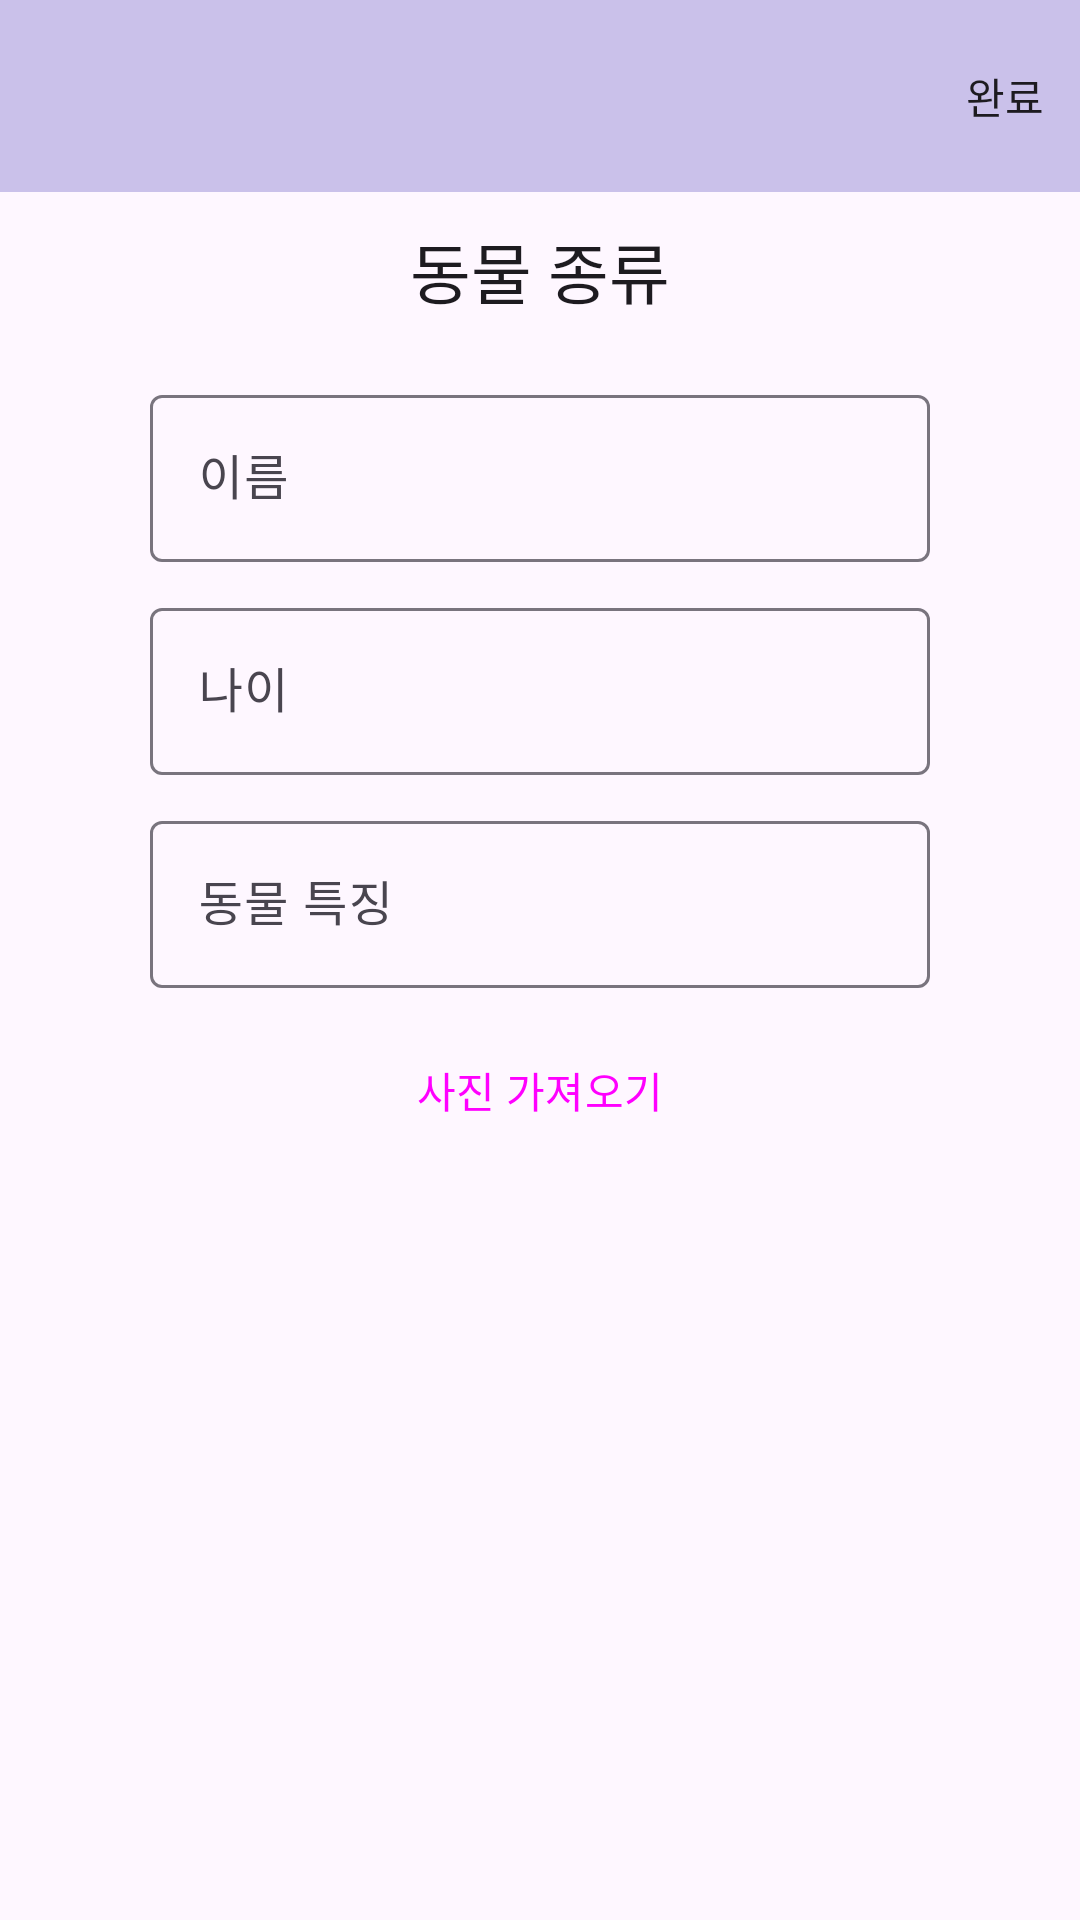

Layout XML and referenced resources for this Android screen:
<!-- AndroidManifest.xml: application theme Theme._066EX_AnimalManager -->
<!-- res/layout/fragment_input.xml -->
<?xml version="1.0" encoding="utf-8"?>
<androidx.constraintlayout.widget.ConstraintLayout xmlns:android="http://schemas.android.com/apk/res/android"
    xmlns:app="http://schemas.android.com/apk/res-auto"
    xmlns:tools="http://schemas.android.com/tools"
    android:layout_width="match_parent"
    android:layout_height="match_parent"
    android:transitionGroup="true"
    tools:context=".fragment.InputFragment"
    tools:menu="@menu/toolbar_menu">

    <com.google.android.material.appbar.MaterialToolbar
        android:id="@+id/materialToolbarInput"
        android:layout_width="0dp"
        android:layout_height="wrap_content"
        android:background="@color/material_dynamic_tertiary80"
        android:minHeight="?attr/actionBarSize"
        android:theme="?attr/actionBarTheme"
        app:layout_constraintBottom_toTopOf="@id/textView"
        app:layout_constraintEnd_toEndOf="parent"
        app:layout_constraintStart_toStartOf="parent"
        app:layout_constraintTop_toTopOf="parent"
        app:menu="@menu/toolbar_menu" />

    <TextView
        android:id="@+id/textView"
        android:layout_width="match_parent"
        android:layout_height="wrap_content"
        android:layout_marginTop="10dp"
        android:gravity="center"
        android:text="동물 종류"
        android:textAppearance="@style/TextAppearance.AppCompat.Large"
        app:layout_constraintBottom_toTopOf="@id/typeGroup"
        app:layout_constraintEnd_toEndOf="parent"
        app:layout_constraintStart_toStartOf="parent"
        app:layout_constraintTop_toBottomOf="@id/materialToolbarInput" />

    <com.google.android.material.button.MaterialButtonToggleGroup
        android:id="@+id/typeGroup"
        android:layout_width="match_parent"
        android:layout_height="wrap_content"
        android:layout_marginStart="50dp"
        android:layout_marginTop="10dp"
        android:layout_marginEnd="50dp"
        app:checkedButton="@id/buttonDog"
        app:layout_constraintBottom_toTopOf="@id/textFieldName"
        app:layout_constraintEnd_toEndOf="parent"
        app:layout_constraintStart_toStartOf="parent"
        app:layout_constraintTop_toBottomOf="@id/textView"
        app:singleSelection="true">

        <Button
            android:id="@+id/buttonDog"
            style="@style/Widget.Material3.Button.OutlinedButton"
            android:layout_width="wrap_content"
            android:layout_height="wrap_content"
            android:layout_weight="1"
            android:text="강아지" />

        <Button
            android:id="@+id/buttonCat"
            style="@style/Widget.Material3.Button.OutlinedButton"
            android:layout_width="wrap_content"
            android:layout_height="wrap_content"
            android:layout_weight="1"
            android:text="고양이" />

        <Button
            android:id="@+id/buttonParrot"
            style="@style/Widget.Material3.Button.OutlinedButton"
            android:layout_width="wrap_content"
            android:layout_height="wrap_content"
            android:layout_weight="1"
            android:text="앵무새" />
    </com.google.android.material.button.MaterialButtonToggleGroup>

    <com.google.android.material.textfield.TextInputLayout
        android:id="@+id/textFieldName"
        android:layout_width="match_parent"
        android:layout_height="wrap_content"
        android:layout_marginStart="50dp"
        android:layout_marginTop="10dp"
        android:layout_marginEnd="50dp"
        android:hint="이름"
        app:endIconMode="clear_text"
        app:layout_constraintBottom_toTopOf="@id/textFieldAge"
        app:layout_constraintEnd_toEndOf="parent"
        app:layout_constraintStart_toStartOf="parent"
        app:layout_constraintTop_toBottomOf="@id/typeGroup">

        <com.google.android.material.textfield.TextInputEditText
            android:layout_width="match_parent"
            android:layout_height="wrap_content"
            android:singleLine="true" />
    </com.google.android.material.textfield.TextInputLayout>

    <com.google.android.material.textfield.TextInputLayout
        android:id="@+id/textFieldAge"
        android:layout_width="match_parent"
        android:layout_height="wrap_content"
        android:layout_marginStart="50dp"
        android:layout_marginTop="10dp"
        android:layout_marginEnd="50dp"
        android:hint="나이"
        app:endIconMode="clear_text"
        app:layout_constraintBottom_toTopOf="@+id/textFieldContent"
        app:layout_constraintEnd_toEndOf="parent"
        app:layout_constraintStart_toStartOf="parent"
        app:layout_constraintTop_toBottomOf="@id/textFieldName">

        <com.google.android.material.textfield.TextInputEditText
            android:layout_width="match_parent"
            android:layout_height="wrap_content"
            android:imeOptions="actionDone"
            android:inputType="number"
            android:singleLine="true" />
    </com.google.android.material.textfield.TextInputLayout>

    <com.google.android.material.textfield.TextInputLayout
        android:id="@+id/textFieldContent"
        android:layout_width="match_parent"
        android:layout_height="wrap_content"
        android:layout_marginStart="50dp"
        android:layout_marginTop="10dp"
        android:layout_marginEnd="50dp"
        android:hint="동물 특징"
        app:endIconMode="clear_text"
        app:layout_constraintBottom_toTopOf="@+id/buttonImage"
        app:layout_constraintEnd_toEndOf="parent"
        app:layout_constraintStart_toStartOf="parent"
        app:layout_constraintTop_toBottomOf="@+id/textFieldAge">

        <com.google.android.material.textfield.TextInputEditText
            android:layout_width="match_parent"
            android:layout_height="wrap_content"
            android:imeOptions="actionDone" />
    </com.google.android.material.textfield.TextInputLayout>

    <Button
        android:id="@+id/buttonImage"
        style="@style/Widget.Material3.Button.OutlinedButton"
        android:layout_width="0dp"
        android:layout_height="wrap_content"
        android:layout_marginStart="50dp"
        android:layout_marginTop="10dp"
        android:layout_marginEnd="50dp"
        android:text="사진 가져오기"
        app:layout_constraintEnd_toEndOf="parent"
        app:layout_constraintStart_toStartOf="parent"
        app:layout_constraintTop_toBottomOf="@+id/textFieldContent" />

    <ImageView
        android:id="@+id/imageView"
        android:layout_width="match_parent"
        android:layout_height="wrap_content"
        android:layout_marginStart="50dp"
        android:layout_marginTop="10dp"
        android:layout_marginEnd="50dp"
        android:src="@android:color/transparent"
        app:layout_constraintEnd_toEndOf="parent"
        app:layout_constraintStart_toStartOf="parent"
        app:layout_constraintTop_toBottomOf="@id/buttonImage" />

</androidx.constraintlayout.widget.ConstraintLayout>
<!-- resources referenced by this layout -->
<resources>
  <style name="Theme._066EX_AnimalManager" parent="Base.Theme._066EX_AnimalManager" />
  <style name="Base.Theme._066EX_AnimalManager" parent="Theme.Material3.DayNight.NoActionBar">
          
          
      </style>
</resources>
